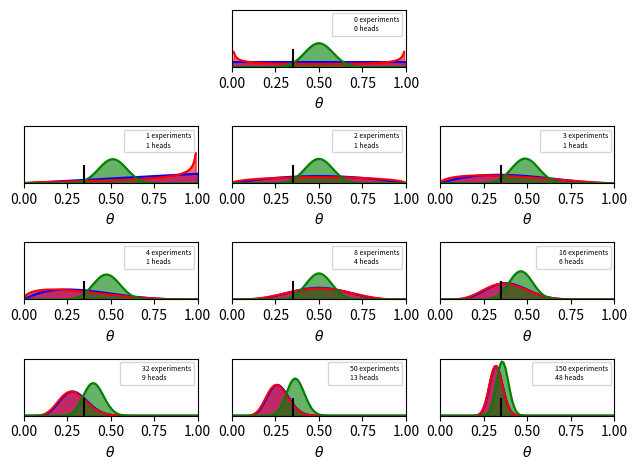

Generate this figure with matplotlib: (Note: this script raises an exception after producing the figure.)
# -*- encoding=utf-8 -*-

import numpy as np
import matplotlib.pyplot as plt
import scipy.stats as stats

theta_real = 0.35
trials = [0, 1, 2, 3, 4, 8, 16, 32, 50, 150]
data = [0, 1, 1, 1, 1, 4, 6, 9, 13, 48]

beta_params = [(1, 1), (0.5, 0.5), (20, 20)]
dist = stats.beta
x = np.linspace(0, 1, 100)

for idx, N in enumerate(trials):
    if idx == 0:
        plt.subplot(4, 3, 2)
    else:
        plt.subplot(4, 3, idx + 3)
    y = data[idx]
    for (a_prior, b_prior), c in zip(beta_params, ('b', 'r', 'g')):
        p_theta_given_y = dist.pdf(x, a_prior + y, b_prior + N - y)
        plt.plot(x, p_theta_given_y, c)
        plt.fill_between(x, 0, p_theta_given_y, color=c, alpha=0.6)
    plt.axvline(theta_real, ymax=0.3, color='k')
    plt.plot(0, 0, label="{:d} experiments\n{:d} heads".format(N, y), alpha=0)
    plt.xlim(0, 1)
    plt.ylim(0, 12)
    plt.xlabel(r"$\theta$")
    plt.legend(fontsize=5)
    plt.gca().axes.get_yaxis().set_visible(False)
plt.tight_layout()
plt.savefig('../images/01_05.png', dpi=300, figsize=(5.5, 5.5))
plt.show()
